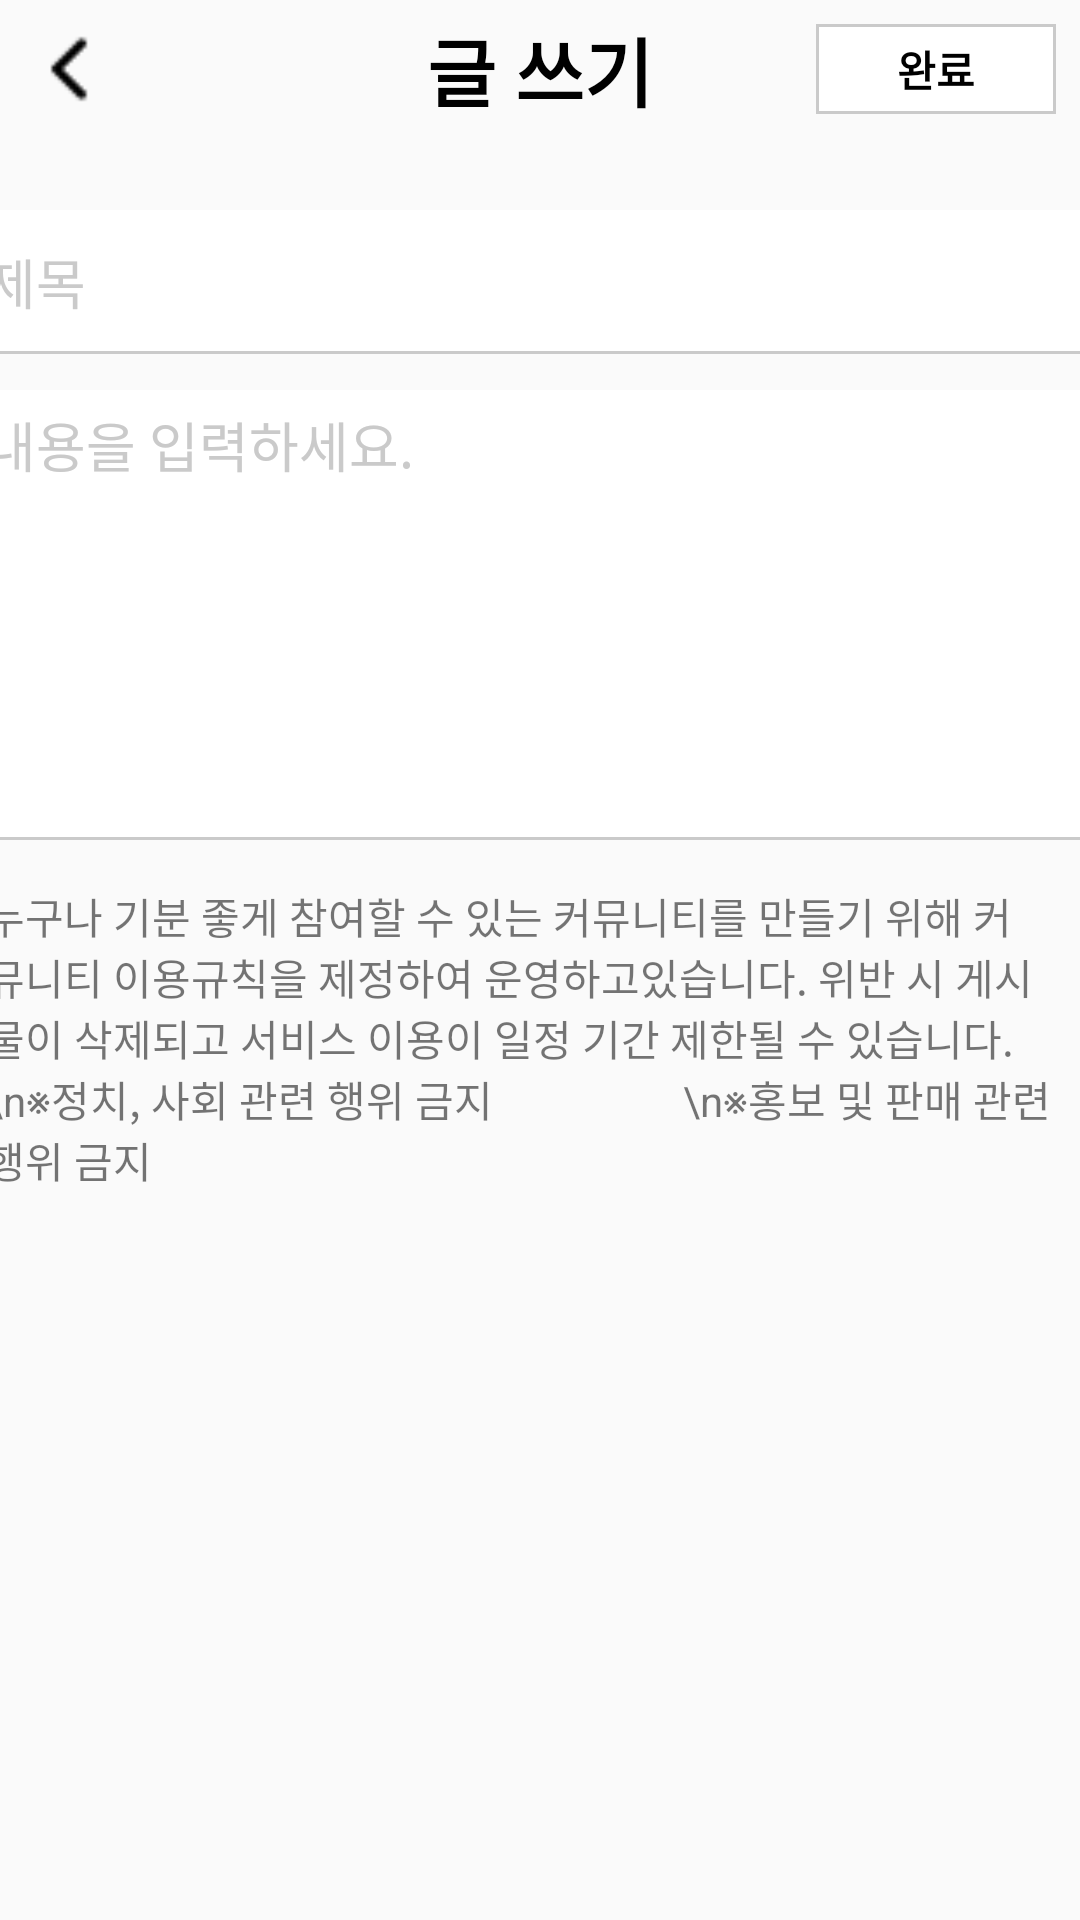

Produce the Android XML layout that renders to this screen, including the resource entries it uses.
<!-- AndroidManifest.xml: application theme Theme.DisasterGuide -->
<!-- res/layout/write_post.xml -->
<?xml version="1.0" encoding="utf-8"?>
<androidx.constraintlayout.widget.ConstraintLayout xmlns:android="http://schemas.android.com/apk/res/android"
    android:layout_width="match_parent"
    android:layout_height="match_parent"
    xmlns:app="http://schemas.android.com/apk/res-auto">
    <ImageView
        android:id="@+id/back"
        android:layout_width="30dp"
        android:layout_height="30dp"
        android:src="@drawable/back"
        android:layout_margin="8dp"
        app:layout_constraintTop_toTopOf="parent"
        app:layout_constraintLeft_toLeftOf="parent" />

    <TextView
        android:id="@+id/em_signup"
        android:layout_width="wrap_content"
        android:layout_height="40dp"
        android:text="글 쓰기"
        android:paddingTop="5dp"
        app:layout_constraintRight_toRightOf="parent"
        app:layout_constraintLeft_toLeftOf="parent"
        app:layout_constraintTop_toTopOf="parent"
        android:textColor="#000000"
        android:textSize="25dp"
        android:textStyle="bold"/>

    <TextView
        android:layout_width="80dp"
        android:layout_height="30dp"
        android:id="@+id/success"
        android:text="완료"
        app:layout_constraintTop_toTopOf="parent"
        app:layout_constraintRight_toRightOf="parent"
        android:layout_margin="8dp"
        android:background="@drawable/edge"
        android:textColor="#000000"
        android:textStyle="bold"
        android:gravity="center_horizontal|center_vertical"/>

    <EditText
        android:id="@+id/post_title"
        android:layout_width="380dp"
        android:layout_height="48dp"
        app:layout_constraintTop_toTopOf="parent"
        app:layout_constraintLeft_toLeftOf="parent"
        app:layout_constraintRight_toRightOf="parent"
        android:layout_marginTop="70dp"
        android:background="@drawable/edge_bottom"
        android:hint="제목"
        android:padding="5dp"
        android:textColorHint="#CACACA" />

    <EditText
        android:id="@+id/post_content"
        android:layout_width="380dp"
        android:layout_height="150dp"
        app:layout_constraintTop_toTopOf="parent"
        app:layout_constraintLeft_toLeftOf="parent"
        app:layout_constraintRight_toRightOf="parent"
        android:layout_marginTop="130dp"
        android:background="@drawable/edge_bottom"
        android:hint="내용을 입력하세요."
        android:padding="5dp"
        android:textColorHint="#CACACA"
        android:gravity="top"/>

    <TextView
        android:id="@+id/post_rule"
        android:layout_width="380dp"
        android:layout_height="wrap_content"
        app:layout_constraintTop_toTopOf="parent"
        app:layout_constraintLeft_toLeftOf="parent"
        app:layout_constraintRight_toRightOf="parent"
        android:layout_marginTop="290dp"
        android:text="누구나 기분 좋게 참여할 수 있는 커뮤니티를 만들기 위해 커뮤니티 이용규칙을 제정하여 운영하고있습니다. 위반 시 게시물이 삭제되고 서비스 이용이 일정 기간 제한될 수 있습니다.
                  \n※정치, 사회 관련 행위 금지
                  \n※홍보 및 판매 관련 행위 금지"
        android:padding="5dp"
        android:gravity="top"/>

</androidx.constraintlayout.widget.ConstraintLayout>
<!-- resources referenced by this layout -->
<resources>
  <!-- drawable back: png bitmap (drawable, 211 bytes) -->
  <!-- drawable edge (drawable) -->
  <?xml version="1.0" encoding="utf-8"?>
  <layer-list xmlns:android="http://schemas.android.com/apk/res/android">
      <item>
          <shape android:shape="rectangle">
              <stroke android:width="1dp" android:color="#CACACA"/>
              <solid android:color="#FFFFFF"/>
          </shape>
      </item>
  </layer-list>
  <!-- drawable edge_bottom (drawable) -->
  <?xml version="1.0" encoding="utf-8"?>
  <layer-list xmlns:android="http://schemas.android.com/apk/res/android">
      <item>
          <shape android:shape="rectangle">
              <solid android:color="#CACACA"/>
          </shape>
      </item>
      <item android:bottom="1dp">
          <shape android:shape="rectangle">
              <solid android:color="#FFFFFF"/>
          </shape>
      </item>
  </layer-list>
  <style name="Theme.DisasterGuide" parent="Theme.AppCompat.Light">
          
          <item name="colorPrimary">@color/purple_500</item>
          <item name="colorPrimaryVariant">@color/purple_700</item>
          <item name="colorOnPrimary">@color/white</item>
          
          <item name="colorSecondary">@color/teal_200</item>
          <item name="colorSecondaryVariant">@color/teal_700</item>
          <item name="colorOnSecondary">@color/black</item>
          
          <item name="android:statusBarColor" tools:targetApi="l">?attr/colorPrimaryVariant</item>
          
          <item name="windowNoTitle">true</item>
      </style>
  <!-- not gathered from this repository: default colours our renderer supplied (Android Studio template values) -->
  <color name="purple_500">#FF6200EE</color>
  <color name="purple_700">#FF3700B3</color>
  <color name="teal_200">#FF03DAC5</color>
  <color name="teal_700">#FF018786</color>
  <color name="black">#FF000000</color>
  <color name="white">#FFFFFFFF</color>
</resources>
